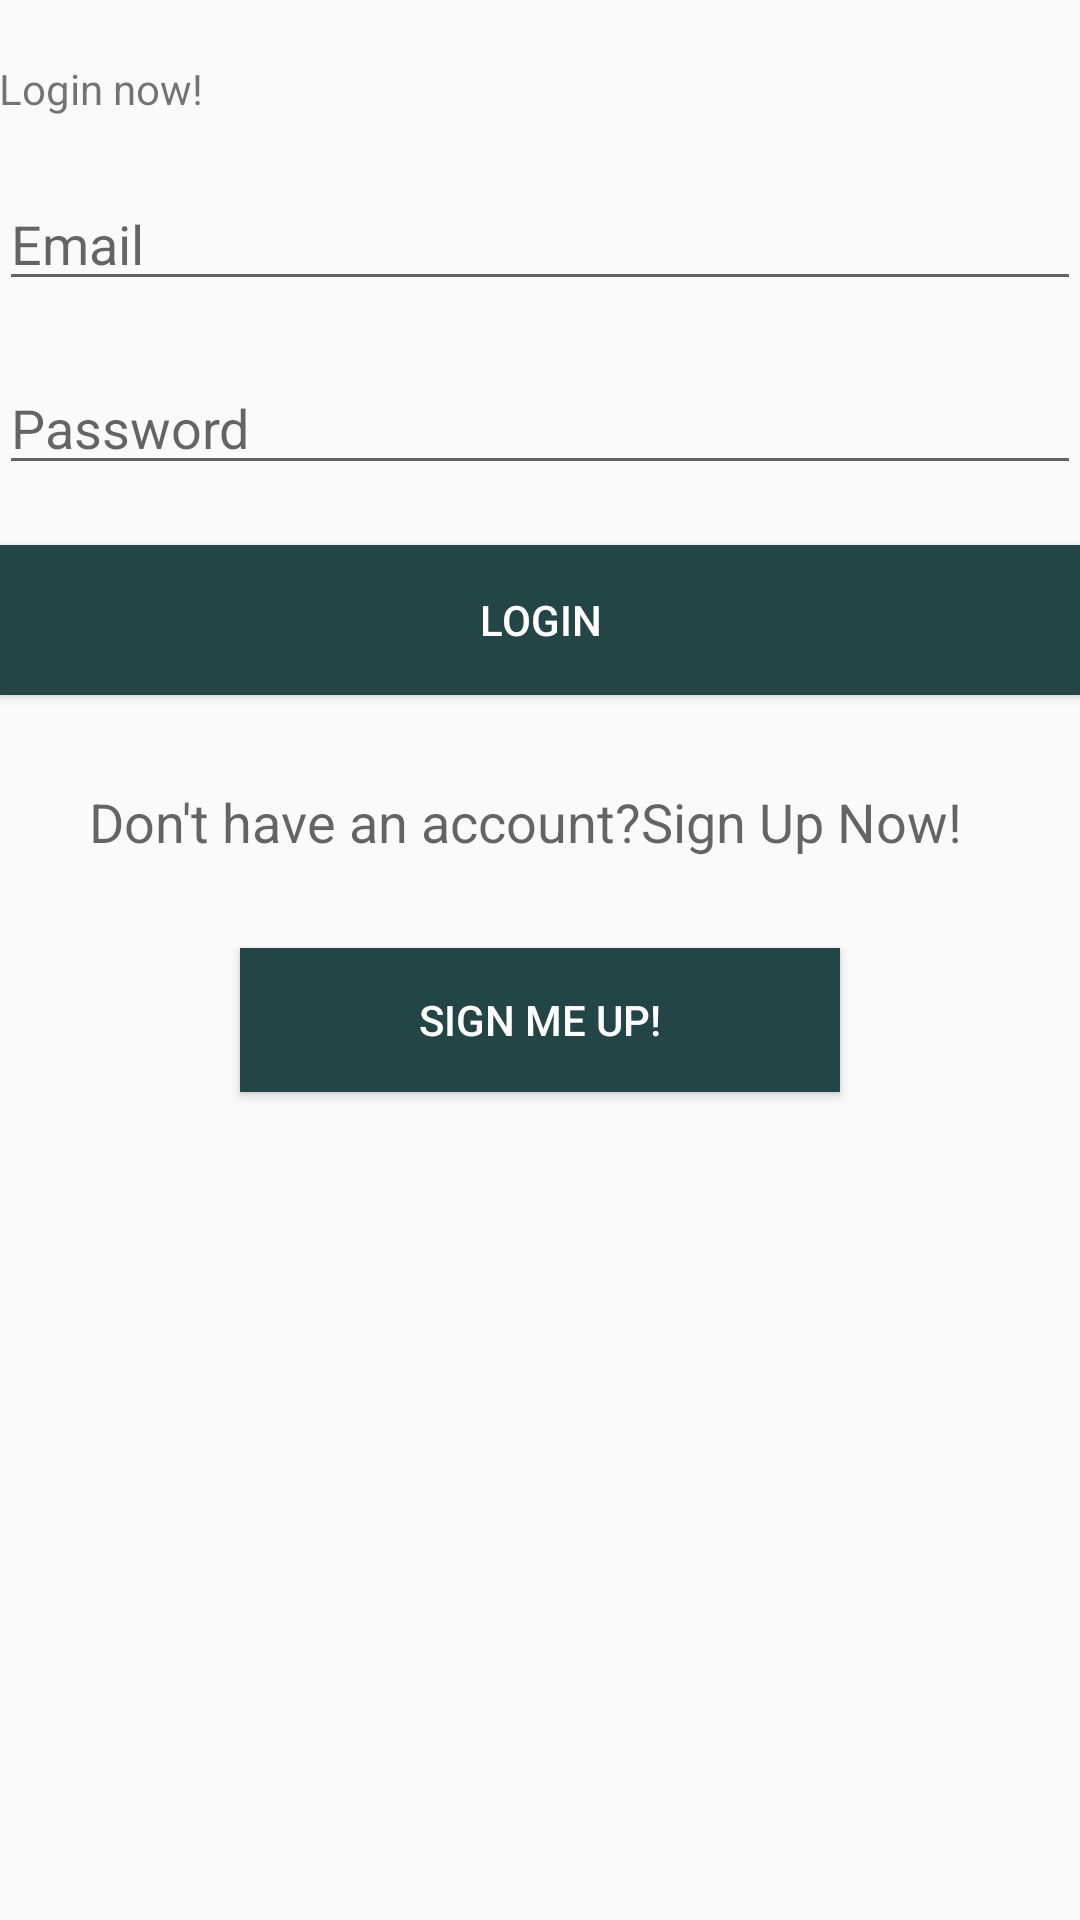

The Android layout XML behind this screen, and the referenced resources:
<!-- AndroidManifest.xml: application theme AppTheme -->
<!-- res/layout/activity_main.xml -->
<LinearLayout xmlns:android="http://schemas.android.com/apk/res/android"
    xmlns:tools="http://schemas.android.com/tools" android:layout_width="match_parent"
    android:layout_height="match_parent" android:paddingLeft="@dimen/activity_horizontal_margin"
    android:paddingRight="@dimen/activity_horizontal_margin"
    android:paddingTop="@dimen/activity_vertical_margin"
    android:paddingBottom="@dimen/activity_vertical_margin" tools:context=".MainActivity"
    android:id="@+id/appNameTextView"
    android:orientation="vertical">



    <TextView android:text="@string/login" android:layout_width="wrap_content"
        android:layout_height="wrap_content"
        android:layout_marginTop="20dp"/>

    <EditText
        android:layout_width="match_parent"
        android:layout_height="wrap_content"
        android:ems="10"
        android:inputType="textEmailAddress"
        android:id="@+id/emailLoginEditText"
        android:hint="@string/user_email"
        android:layout_marginBottom="20dp"
        android:layout_marginTop="20dp" />

    <EditText
        android:layout_width="match_parent"
        android:layout_height="wrap_content"
        android:inputType="textPassword"
        android:ems="10"
        android:id="@+id/passwordLoginEditText"
        android:hint="@string/password"
        android:fontFamily="sans-serif"/>

    <Button
        style="@style/buttonStyle"
        android:layout_width="match_parent"
        android:layout_height="50dp"
        android:text="Login"
        android:id="@+id/loginButton"
        android:layout_gravity="center_horizontal"
        android:layout_marginTop="20dp"
        android:onClick="loginUser"/>

    <TextView
        android:layout_width="match_parent"
        android:layout_height="wrap_content"
        android:textAppearance="?android:attr/textAppearanceMedium"
        android:text="@string/signup_text"
        android:id="@+id/signupTextView"
        android:layout_margin="30dp" />

    <Button
        style="@style/buttonStyle"
        android:layout_width="200dp"
        android:layout_height="wrap_content"
        android:text="Sign me up!"
        android:id="@+id/signupButton"
        android:layout_gravity="center_horizontal"
        android:onClick="signUp"/>


</LinearLayout>
<!-- resources referenced by this layout -->
<resources>
  <string name="login">Login now!</string>
  <string name="password">Password</string>
  <string name="signup_text">Don\'t have an account?Sign Up Now!</string>
  <string name="user_email">Email</string>
  <style name="buttonStyle">
          <item name="android:background">#234545</item>
          <item name="android:textColor">#ffffff</item>
      </style>
  <style name="AppTheme" parent="Theme.AppCompat.Light">
         
          <item name="colorPrimary">#234545</item>
          <item name="colorAccent">#234545</item>
          <item name="android:titleTextStyle">@style/custom_text_style</item>
  
      </style>
  <style name="custom_text_style">
          <item name="android:textColor">#ffffff</item>
      </style>
</resources>
